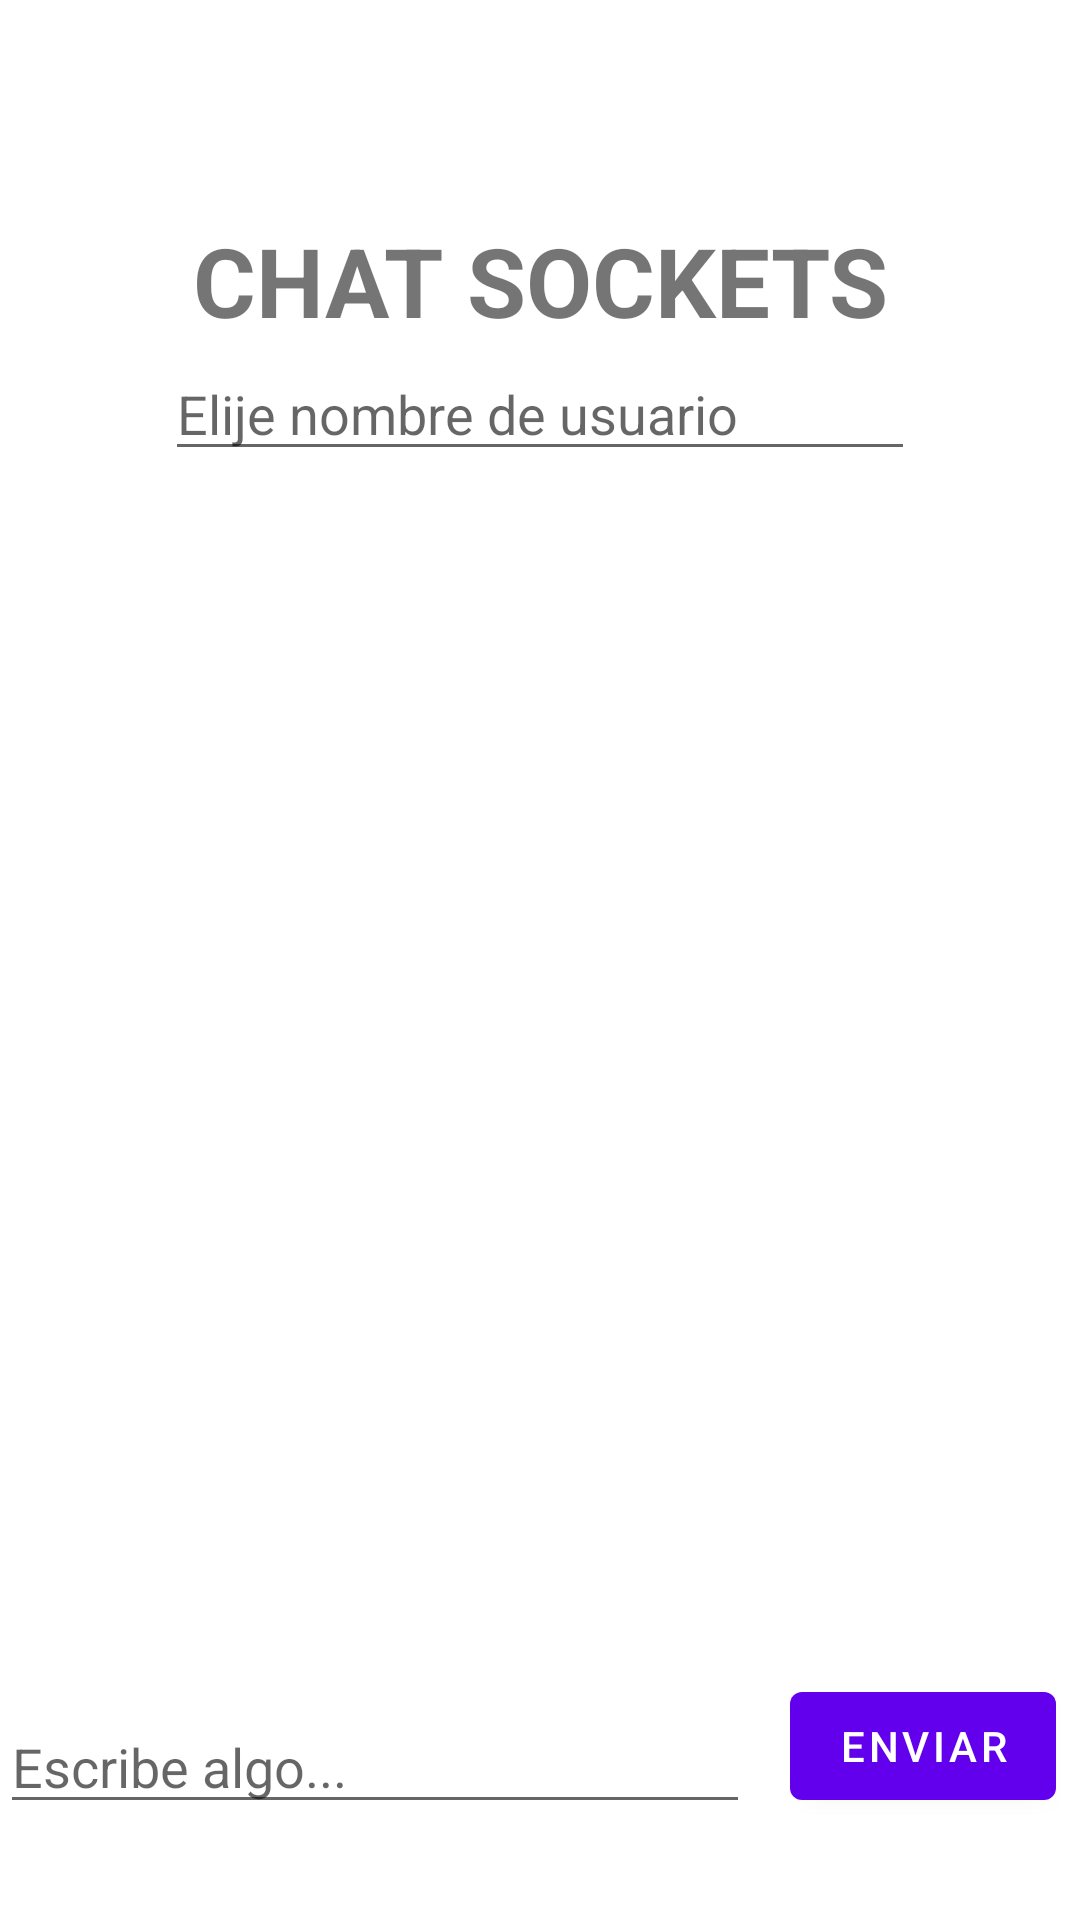

This screen was rendered from an Android layout file. Write that file and the resources it references.
<!-- AndroidManifest.xml: application theme Theme.ChatSockets -->
<!-- res/layout/fragment_chat.xml -->
<?xml version="1.0" encoding="utf-8"?>
<androidx.constraintlayout.widget.ConstraintLayout xmlns:android="http://schemas.android.com/apk/res/android"
    xmlns:app="http://schemas.android.com/apk/res-auto"
    xmlns:tools="http://schemas.android.com/tools"
    android:layout_width="match_parent"
    android:layout_height="match_parent"
    tools:context=".ChatFragment"
    android:layout_margin="32dp"
   >
    <EditText
        android:id="@+id/usuarioinput"
        android:layout_width="250dp"
        android:layout_height="wrap_content"
        android:hint="Elije nombre de usuario"
        app:layout_constraintBottom_toTopOf="@id/miTexto"
        app:layout_constraintStart_toStartOf="@id/miTexto"
        app:layout_constraintEnd_toEndOf="@id/miTexto"

        />
    <TextView
        android:id="@+id/cabecera"
        android:layout_width="wrap_content"
        android:layout_height="wrap_content"
      app:layout_constraintBottom_toTopOf="@id/miTexto"
        app:layout_constraintStart_toStartOf="@id/miTexto"
        app:layout_constraintEnd_toEndOf="@id/miTexto"
        android:textAlignment="center"
        android:text="CHAT SOCKETS"
        android:textStyle="bold"
        android:textSize="32sp"
        android:layout_marginBottom="42dp" />

    <TextView
        android:id="@+id/miTexto"
        android:layout_width="match_parent"
        android:layout_height="wrap_content"
        android:layout_marginStart="20dp"
        android:layout_marginEnd="20dp"
        android:layout_marginBottom="310dp"
        android:textAlignment="center"
        android:textSize="12sp"
        app:layout_constraintBottom_toBottomOf="parent"
        app:layout_constraintEnd_toEndOf="parent"
        app:layout_constraintStart_toStartOf="parent"
        app:layout_constraintTop_toTopOf="parent" />

    <EditText
        android:id="@+id/inputText"
        android:layout_width="250dp"
        android:layout_height="wrap_content"
        android:hint="Escribe algo..."
        app:layout_constraintBottom_toBottomOf="parent"
        app:layout_constraintStart_toStartOf="parent"
        android:layout_marginBottom="32dp"
        />

    <Button
        android:id="@+id/btnPlay"
        android:layout_width="wrap_content"
        android:layout_height="wrap_content"
        android:layout_marginEnd="8dp"
        android:text="Enviar"
        app:layout_constraintEnd_toEndOf="parent"
        app:layout_constraintBottom_toBottomOf="parent"
        android:layout_marginBottom="34dp"/>


</androidx.constraintlayout.widget.ConstraintLayout>
<!-- resources referenced by this layout -->
<resources>
  <style name="Theme.ChatSockets" parent="Theme.MaterialComponents.DayNight.DarkActionBar">
          
          <item name="colorPrimary">@color/purple_500</item>
          <item name="colorPrimaryVariant">@color/purple_700</item>
          <item name="colorOnPrimary">@color/white</item>
          
          <item name="colorSecondary">@color/teal_200</item>
          <item name="colorSecondaryVariant">@color/teal_700</item>
          <item name="colorOnSecondary">@color/black</item>
          
          <item name="android:statusBarColor" tools:targetApi="l">?attr/colorPrimaryVariant</item>
          
      </style>
  <!-- not gathered from this repository: default colours our renderer supplied (Android Studio template values) -->
  <color name="purple_500">#FF6200EE</color>
  <color name="purple_700">#FF3700B3</color>
  <color name="teal_200">#FF03DAC5</color>
  <color name="teal_700">#FF018786</color>
  <color name="black">#FF000000</color>
  <color name="white">#FFFFFFFF</color>
</resources>
